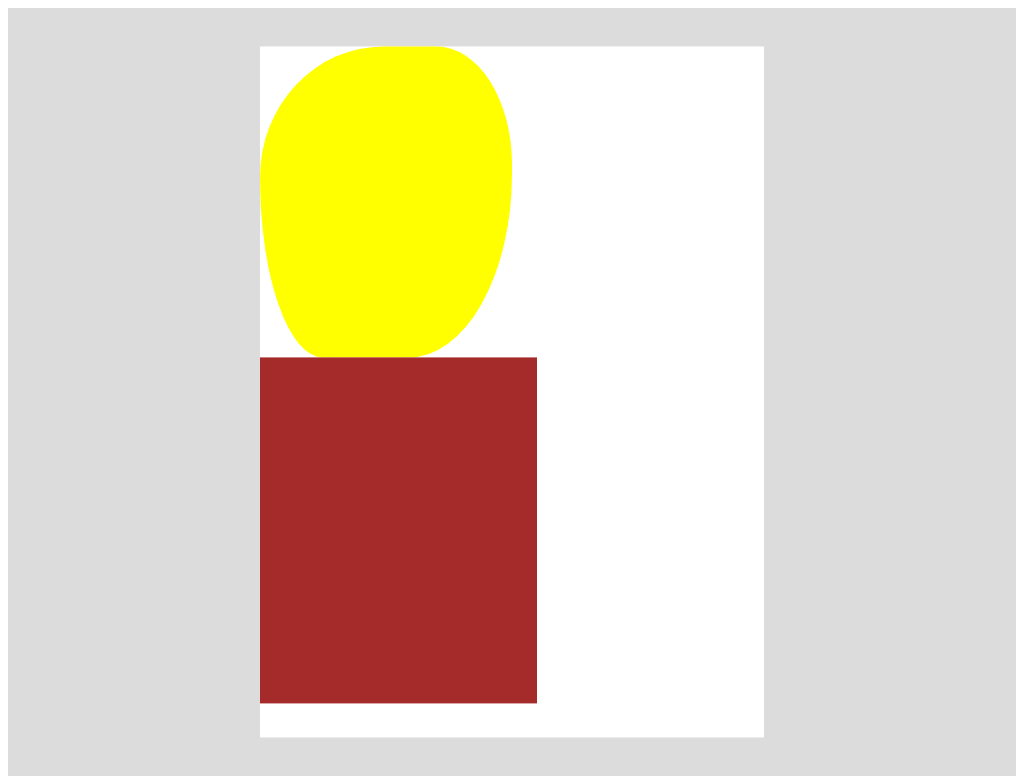

Recreate this image using only HTML and CSS.

<!-- file: index.html -->
<!DOCTYPE html>
<html lang="en">
<head>
    <meta charset="UTF-8">
    <meta name="viewport" content="width=device-width, initial-scale=1.0">
    <meta http-equiv="X-UA-Compatible" content="ie=edge">
    <link rel="stylesheet" href="pure.css" type="text/css">
    <title>PURE CSS</title>
</head>
<body>
    <div class='container'>
        <div class="frame">
            <div class="hairdo">
                <div class="headband"></div>
            </div>
            <div class="head">

                
            </div>
            <div class="body">

            </div>
        </div>
    </div>
</body>
</html>

/* file: pure.css */
.container{
    position:relative;
    margin:auto;
    width:100%;
    height: 100vh;
    perspective:400em;
    background-color: #DCDCDC;
}

.container .frame{
    width: 50%;
    height: 90%;
    background-color: white;
    position: absolute;
    left: 50%;
    top: 50%;
    transform: translate(-50%, -50%);
}

/* .hairdo{
    width: 50%;
    height: 90%;
    background-color: blue;
    
}

.hairdo .headband{
    width: 100%;
    height: 30%;
    background-color: purple;
} */
.container .frame .head{
    width: 50%;
    height: 45%;
    box-shadow: -7em -12em 6em -9em #dbd1cc, 6em -15em 6em -12em rgba(172,144,127,0.53), -23em -30em 21em -16em rgba(248,244,236,0.39), 64em -61em 21em -53em rgba(95,58,22,0.32), -31em 21em 4em -34em #d7aba6;
    border-radius: 49% 30% 41% 25% / 42% 38% 59% 58%;
    background-color: yellow;
}

.body{
    width: 55%;
    height: 50%;
    background-color: brown;

}